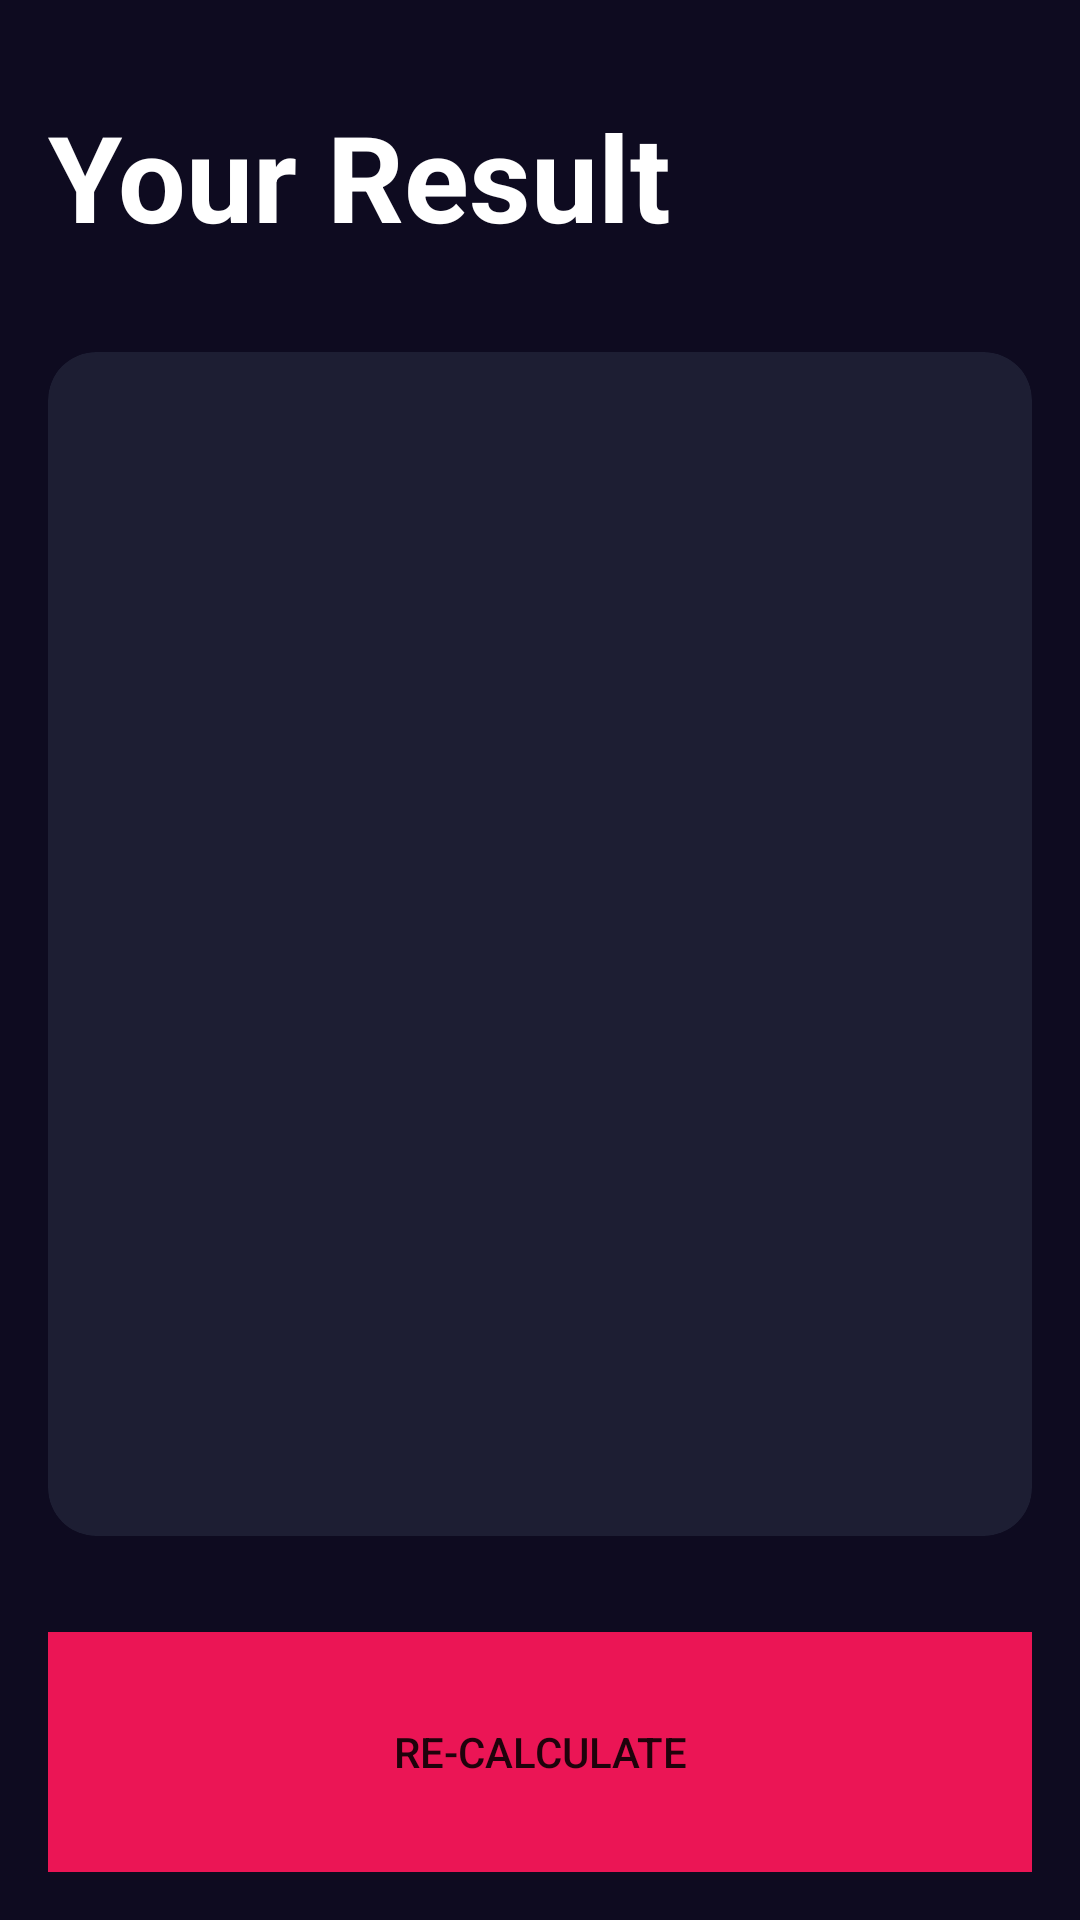

This screen was rendered from an Android layout file. Write that file and the resources it references.
<!-- AndroidManifest.xml: application theme Theme.ExerciseAndroid -->
<!-- res/layout/activity_result_imcactivity.xml -->
<?xml version="1.0" encoding="utf-8"?>
<androidx.constraintlayout.widget.ConstraintLayout xmlns:android="http://schemas.android.com/apk/res/android"
    xmlns:app="http://schemas.android.com/apk/res-auto"
    xmlns:tools="http://schemas.android.com/tools"
    android:layout_width="match_parent"
    android:layout_height="match_parent"
    android:background="@color/background_app"
    android:padding="16dp"
    tools:context=".imccalculator.ResultIMCActivity">

    <TextView
        android:id="@+id/tvTitle"
        android:layout_width="wrap_content"
        android:layout_height="wrap_content"
        android:layout_marginTop="16dp"
        android:text="@string/result"
        android:textColor="@color/white"
        android:textSize="40sp"
        android:textStyle="bold"
        app:layout_constraintStart_toStartOf="parent"
        app:layout_constraintTop_toTopOf="parent" />

    <androidx.cardview.widget.CardView
        android:layout_width="0dp"
        android:layout_height="0dp"
        android:layout_marginVertical="32dp"
        app:cardBackgroundColor="@color/background_component"
        app:cardCornerRadius="16dp"
        app:layout_constraintBottom_toTopOf="@+id/btnReCalculate"
        app:layout_constraintEnd_toEndOf="parent"
        app:layout_constraintStart_toStartOf="parent"
        app:layout_constraintTop_toBottomOf="@id/tvTitle">

        <LinearLayout
            android:layout_width="match_parent"
            android:layout_height="match_parent"
            android:gravity="center"
            android:orientation="vertical"
            android:padding="16dp">

            <TextView
                android:id="@+id/tvResult"
                android:layout_width="wrap_content"
                android:layout_height="wrap_content"
                android:textAllCaps="true"
                android:textColor="@color/teal_700"
                android:textSize="26sp"
                android:textStyle="bold"
                tools:text="normal" />

            <TextView
                android:id="@+id/tvIMC"
                android:layout_width="wrap_content"
                android:layout_height="wrap_content"
                android:layout_marginVertical="64dp"
                android:textColor="@color/white"
                android:textSize="70sp"
                android:textStyle="bold"
                tools:text="24.3" />

            <TextView
                android:id="@+id/tvDescription"
                android:layout_width="wrap_content"
                android:layout_height="wrap_content"
                android:textAlignment="center"

                android:textColor="@color/white"
                android:textSize="20sp"
                tools:text="Your body weight is exactly where it should be, keep on keeping on!" />


        </LinearLayout>

    </androidx.cardview.widget.CardView>

    <Button
        android:id="@+id/btnReCalculate"
        android:layout_width="0dp"
        android:layout_height="80dp"
        android:background="@color/background_button"
        android:text="@string/button_recalculate"
        app:layout_constraintBottom_toBottomOf="parent"
        app:layout_constraintEnd_toEndOf="parent"
        app:layout_constraintStart_toStartOf="parent" />

</androidx.constraintlayout.widget.ConstraintLayout>
<!-- resources referenced by this layout -->
<resources>
  <color name="background_app">#0E0B20</color>
  <color name="background_button">#EB1555</color>
  <color name="background_component">#1D1E33</color>
  <color name="teal_700">#FF018786</color>
  <color name="white">#FFFFFFFF</color>
  <string name="button_recalculate">Re-Calculate</string>
  <string name="result">Your Result</string>
  <style name="Theme.ExerciseAndroid" parent="Theme.MaterialComponents.DayNight.DarkActionBar">
          
          <item name="colorPrimary">@color/purple_500</item>
          <item name="colorPrimaryVariant">@color/purple_700</item>
          <item name="colorOnPrimary">@color/white</item>
          
          <item name="colorSecondary">@color/teal_200</item>
          <item name="colorSecondaryVariant">@color/teal_700</item>
          <item name="colorOnSecondary">@color/black</item>
          
          <item name="android:statusBarColor">?attr/colorPrimaryVariant</item>
          
      </style>
  <color name="purple_500">#FF6200EE</color>
  <color name="purple_700">#FF3700B3</color>
  <color name="teal_200">#FF03DAC5</color>
  <color name="black">#FF000000</color>
</resources>
